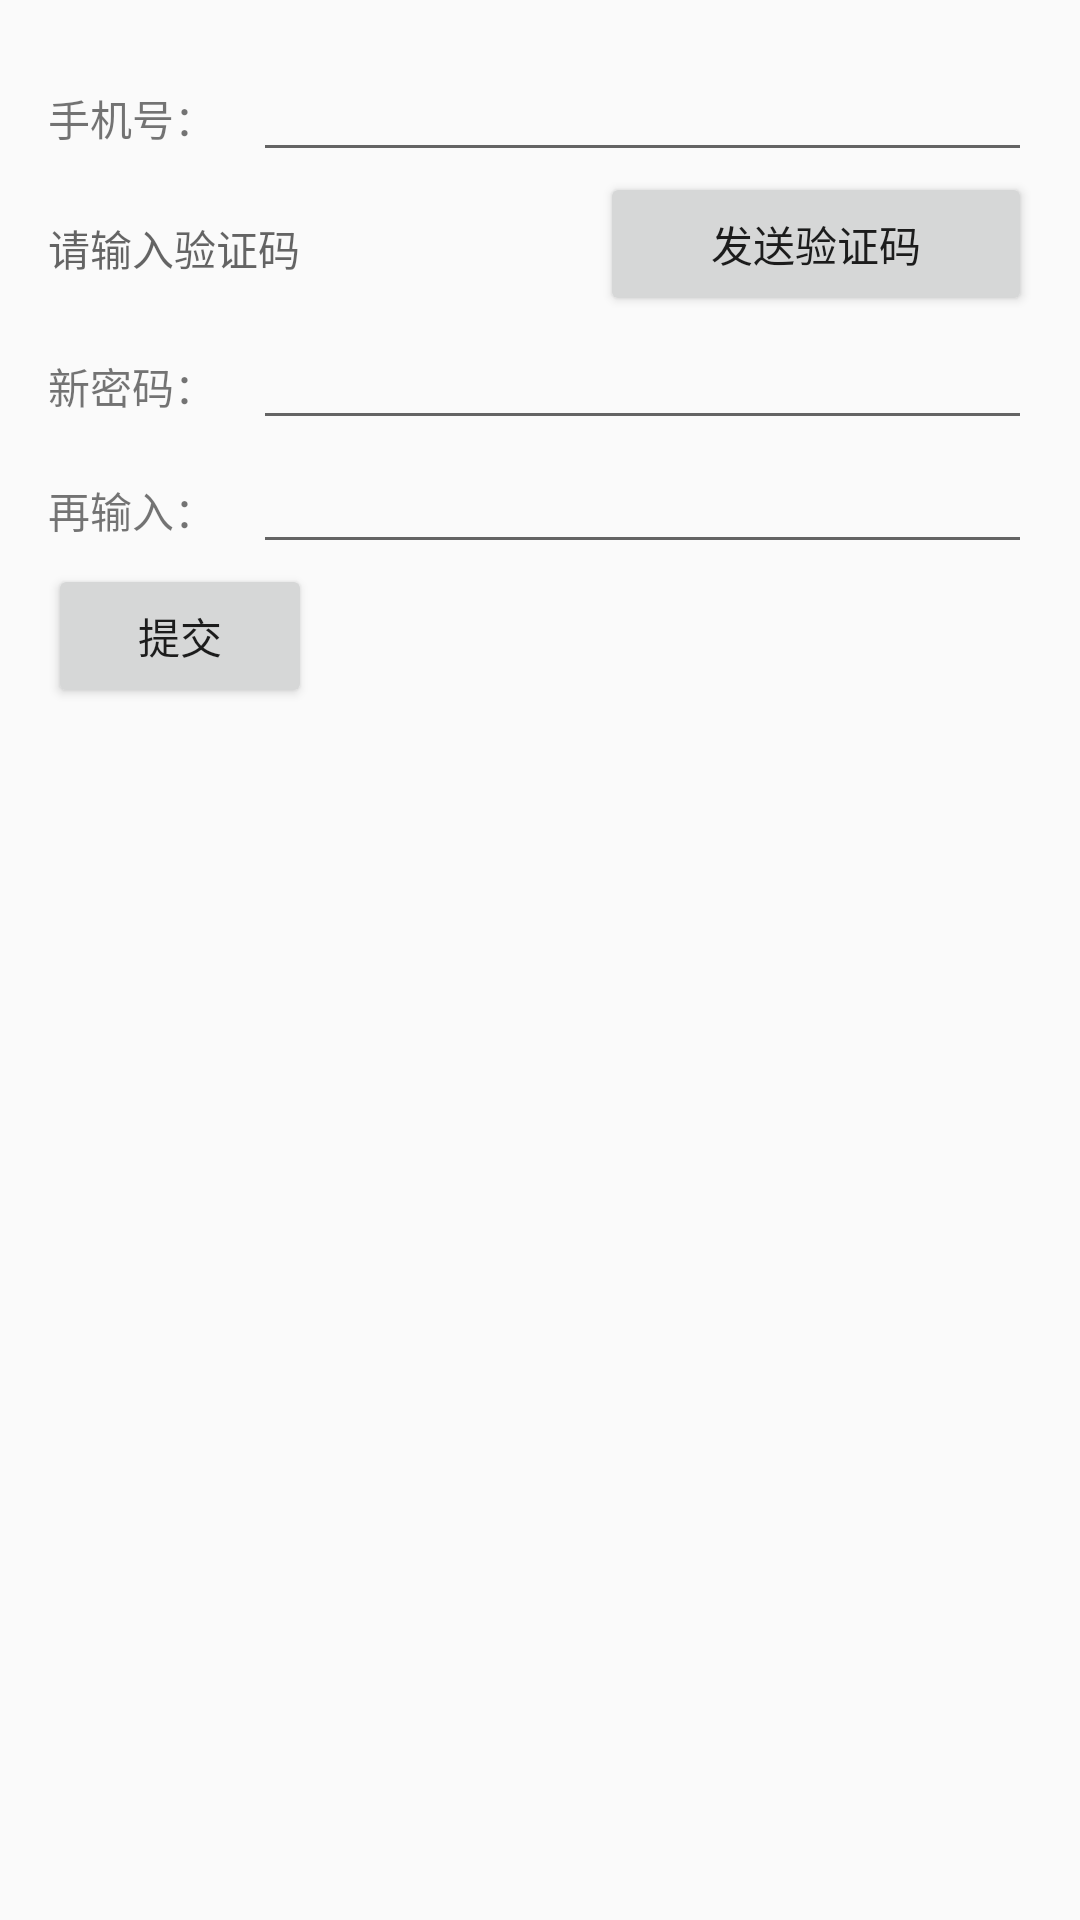

Layout XML and referenced resources for this Android screen:
<!-- AndroidManifest.xml: application theme AppTheme -->
<!-- res/layout/activity_find_password.xml -->
<LinearLayout xmlns:android="http://schemas.android.com/apk/res/android"
    xmlns:tools="http://schemas.android.com/tools" android:layout_width="match_parent"
    android:layout_height="match_parent" android:paddingLeft="@dimen/activity_horizontal_margin"
    android:paddingRight="@dimen/activity_horizontal_margin"
    android:paddingTop="@dimen/activity_vertical_margin"
    android:paddingBottom="@dimen/activity_vertical_margin"
    android:orientation="vertical"
    tools:context="com.heaven.heavenhelp.activity.FindPasswordActivity">


    <LinearLayout
        android:orientation="horizontal"
        android:layout_width="match_parent"
        android:layout_height="wrap_content">

        <TextView
            android:layout_width="wrap_content"
            android:layout_height="wrap_content"
            android:text="手机号："
            android:layout_weight="1" />

        <EditText
            android:layout_width="wrap_content"
            android:layout_height="wrap_content"
            android:inputType="phone"
            android:ems="10"
            android:id="@+id/et_phone_number"
            android:layout_weight="4" />


    </LinearLayout>

    <LinearLayout
        android:orientation="horizontal"
        android:layout_width="match_parent"
        android:layout_height="wrap_content">


        <TextView
            android:layout_width="wrap_content"
            android:layout_height="wrap_content"
            android:hint="请输入验证码"
            android:layout_weight="2" />
        <Button
            android:layout_width="wrap_content"
            android:layout_height="wrap_content"
            android:text="发送验证码"
            android:layout_weight="1" />
    </LinearLayout>

    <LinearLayout
        android:orientation="horizontal"
        android:layout_width="match_parent"
        android:layout_height="wrap_content">


        <TextView
            android:layout_width="wrap_content"
            android:layout_height="wrap_content"
            android:text="新密码："
            android:layout_weight="1" />
        <EditText
            android:layout_width="wrap_content"
            android:layout_height="wrap_content"
            android:inputType="textPassword"
            android:ems="10"
            android:layout_weight="4"
            android:id="@+id/werwerr" />

    </LinearLayout>
    <LinearLayout
        android:orientation="horizontal"
        android:layout_width="match_parent"
        android:layout_height="wrap_content">


        <TextView
            android:layout_width="wrap_content"
            android:layout_height="wrap_content"
            android:text="再输入："
            android:layout_weight="1" />
        <EditText
            android:layout_width="wrap_content"
            android:layout_height="wrap_content"
            android:inputType="textPassword"
            android:ems="10"
            android:layout_weight="4"
            android:id="@+id/editText" />

    </LinearLayout>

    <Button
        android:layout_width="wrap_content"
        android:layout_height="wrap_content"
        android:text="提交"
        android:id="@+id/button" />

</LinearLayout>
<!-- resources referenced by this layout -->
<resources>
  <dimen name="activity_horizontal_margin">16dp</dimen>
  <dimen name="activity_vertical_margin">16dp</dimen>
  <style name="AppTheme" parent="Theme.AppCompat.Light.DarkActionBar">
          
          <item name="colorPrimary">#949494</item>
      </style>
</resources>
